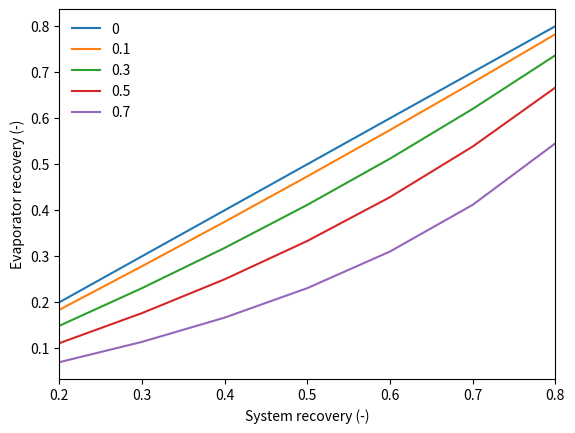

Generate this figure with matplotlib:
import os
import pandas as pd
import matplotlib.pyplot as plt
import matplotlib.patches as mpatches
import seaborn as sns
import numpy as np


def main():
    plot_rr_sys_rr_evap(wf=0.1,rr=np.arange(0.2,0.8,0.1), beta=[0,0.1,0.3,0.5,0.7])


def plot_rr_sys_rr_evap(wf=0.1, rr=[0.5],beta=[0.1]):
    mf=1
    n_rr = len(rr)
    n_beta = len(beta)
    rr_evap = np.zeros((n_rr, n_beta))
    wf_evap = np.zeros((n_rr, n_beta))

    for i,r in enumerate(rr):
        mv = r*mf
        mb = (1-r)*mf
        wb = wf/(1-r)
        for j,b in enumerate(beta):
            mb_evap = mb/(1-b)
            mb_rec = mb_evap-mb
            mf_evap = mb_rec + mf
            rr_evap[i,j] = mv/mf_evap
            wf_evap[i,j] = wb*mb_evap/mf_evap

    print(rr_evap)
    fig = plt.figure()
    for j,b in enumerate(beta):
        plt.plot(rr, rr_evap[:,j],label=str(b))
    plt.legend(frameon=False)
    plt.xlim([min(rr), max(rr)])
    plt.xlabel('System recovery (-)')
    plt.ylabel('Evaporator recovery (-)')
    plt.show()
    return


if __name__ == "__main__":
    m = main()
